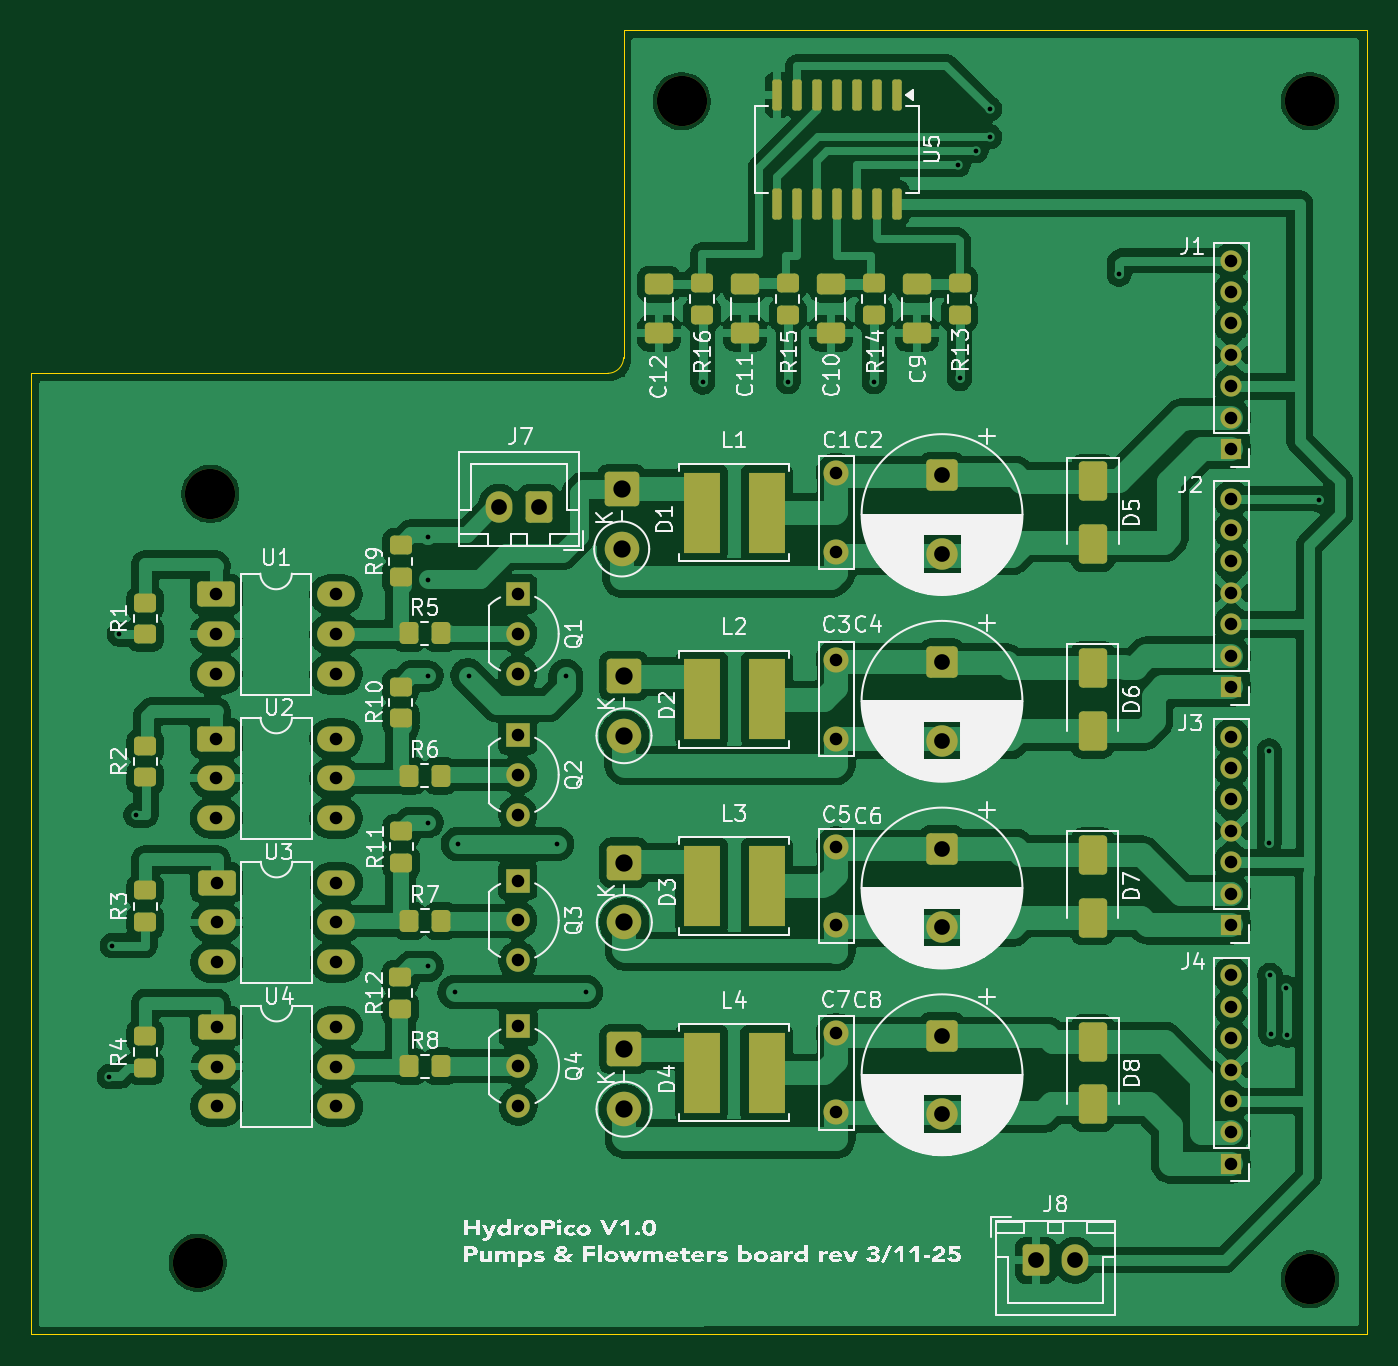
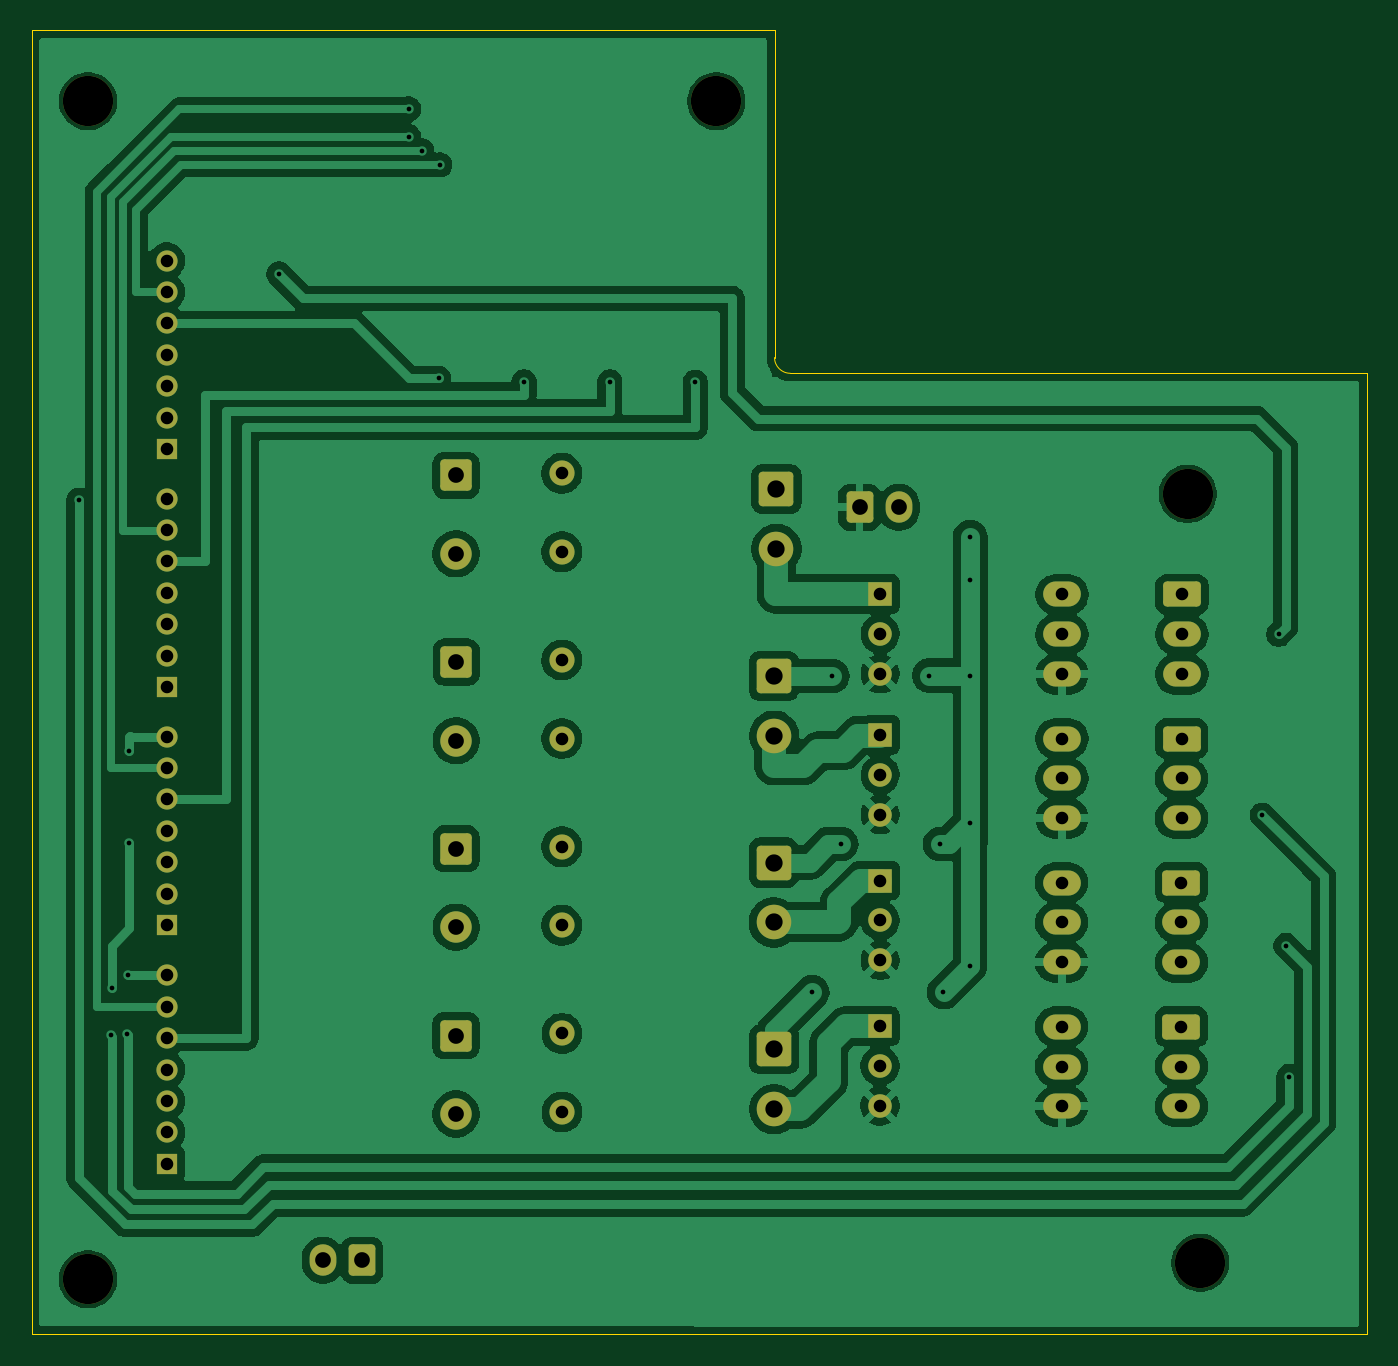
Circuit board: 9 layer files. Board 85.0 x 83.0 mm.
- bottom_copper: pumpsboard-B_Cu.gbr (152296 bytes)
- bottom_mask: pumpsboard-B_Mask.gbr (5018 bytes)
- bottom_silk: pumpsboard-B_Silkscreen.gbr (453 bytes)
- outline: pumpsboard-Edge_Cuts.gbr (862 bytes)
- top_copper: pumpsboard-F_Cu.gbr (225125 bytes)
- top_mask: pumpsboard-F_Mask.gbr (7977 bytes)
- top_silk: pumpsboard-F_Silkscreen.gbr (170167 bytes)
- drill: pumpsboard-NPTH.drl (396 bytes)
- drill: pumpsboard-PTH.drl (2410 bytes)

=== bottom_copper: pumpsboard-B_Cu.gbr (152296 bytes, source omitted) ===
=== bottom_mask: pumpsboard-B_Mask.gbr ===
%TF.GenerationSoftware,KiCad,Pcbnew,10.0.7*%
%TF.CreationDate,2026-11-22T14:37:06+01:00*%
%TF.ProjectId,pumpsboard,70756d70-7362-46f6-9172-642e6b696361,2*%
%TF.SameCoordinates,Original*%
%TF.FileFunction,Soldermask,Bot*%
%TF.FilePolarity,Negative*%
%FSLAX46Y46*%
G04 Gerber Fmt 4.6, Leading zero omitted, Abs format (unit mm)*
G04 Created by KiCad (PCBNEW 10.0.7) date 2026-11-22 14:37:06*
%MOMM*%
%LPD*%
G01*
G04 APERTURE LIST*
G04 Aperture macros list*
%AMRoundRect*
0 Rectangle with rounded corners*
0 $1 Rounding radius*
0 $2 $3 $4 $5 $6 $7 $8 $9 X,Y pos of 4 corners*
0 Add a 4 corners polygon primitive as box body*
4,1,4,$2,$3,$4,$5,$6,$7,$8,$9,$2,$3,0*
0 Add four circle primitives for the rounded corners*
1,1,$1+$1,$2,$3*
1,1,$1+$1,$4,$5*
1,1,$1+$1,$6,$7*
1,1,$1+$1,$8,$9*
0 Add four rect primitives between the rounded corners*
20,1,$1+$1,$2,$3,$4,$5,0*
20,1,$1+$1,$4,$5,$6,$7,0*
20,1,$1+$1,$6,$7,$8,$9,0*
20,1,$1+$1,$8,$9,$2,$3,0*%
G04 Aperture macros list end*
%ADD10RoundRect,0.250000X-0.600000X-0.750000X0.600000X-0.750000X0.600000X0.750000X-0.600000X0.750000X0*%
%ADD11O,1.700000X2.000000*%
%ADD12C,1.600000*%
%ADD13RoundRect,0.250000X-0.950000X-0.550000X0.950000X-0.550000X0.950000X0.550000X-0.950000X0.550000X0*%
%ADD14O,2.400000X1.600000*%
%ADD15R,1.350000X1.350000*%
%ADD16C,1.350000*%
%ADD17R,1.500000X1.500000*%
%ADD18C,1.500000*%
%ADD19RoundRect,0.249999X-0.850001X0.850001X-0.850001X-0.850001X0.850001X-0.850001X0.850001X0.850001X0*%
%ADD20C,2.200000*%
%ADD21RoundRect,0.250000X-0.750000X0.750000X-0.750000X-0.750000X0.750000X-0.750000X0.750000X0.750000X0*%
%ADD22C,2.000000*%
%ADD23RoundRect,0.250000X0.600000X0.750000X-0.600000X0.750000X-0.600000X-0.750000X0.600000X-0.750000X0*%
%ADD24C,3.200000*%
G04 APERTURE END LIST*
D10*
%TO.C,J8*%
X180550000Y-132375000D03*
D11*
X183050000Y-132375000D03*
%TD*%
D12*
%TO.C,C7*%
X167832979Y-117944497D03*
X167832979Y-122944497D03*
%TD*%
D13*
%TO.C,U4*%
X128400423Y-117510000D03*
D14*
X128400423Y-120050000D03*
X128400423Y-122590000D03*
X136020423Y-122590000D03*
X136020423Y-120050000D03*
X136020423Y-117510000D03*
%TD*%
D15*
%TO.C,J4*%
X192987979Y-126250000D03*
D16*
X192987979Y-124250000D03*
X192987979Y-122250000D03*
X192987979Y-120250000D03*
X192987979Y-118250000D03*
X192987979Y-116250000D03*
X192987979Y-114250000D03*
%TD*%
D17*
%TO.C,Q2*%
X147570423Y-98940000D03*
D18*
X147570423Y-101480000D03*
X147570423Y-104020000D03*
%TD*%
D15*
%TO.C,J3*%
X193000000Y-111050000D03*
D16*
X193000000Y-109050000D03*
X193000000Y-107050000D03*
X193000000Y-105050000D03*
X193000000Y-103050000D03*
X193000000Y-101050000D03*
X193000000Y-99050000D03*
%TD*%
D19*
%TO.C,D1*%
X154182021Y-83294934D03*
D20*
X154182021Y-87104934D03*
%TD*%
D15*
%TO.C,J2*%
X193000000Y-95900000D03*
D16*
X193000000Y-93900000D03*
X193000000Y-91900000D03*
X193000000Y-89900000D03*
X193000000Y-87900000D03*
X193000000Y-85900000D03*
X193000000Y-83900000D03*
%TD*%
D21*
%TO.C,C4*%
X174571275Y-94302323D03*
D22*
X174571275Y-99302323D03*
%TD*%
D12*
%TO.C,C5*%
X167837979Y-106057248D03*
X167837979Y-111057248D03*
%TD*%
%TO.C,C1*%
X167835979Y-82282751D03*
X167835979Y-87282751D03*
%TD*%
D21*
%TO.C,C6*%
X174572275Y-106189571D03*
D22*
X174572275Y-111189571D03*
%TD*%
D23*
%TO.C,J7*%
X148890000Y-84445000D03*
D11*
X146390000Y-84445000D03*
%TD*%
D24*
%TO.C,H3*%
X198000000Y-58600000D03*
%TD*%
D19*
%TO.C,D4*%
X154328402Y-118956680D03*
D20*
X154328402Y-122766680D03*
%TD*%
D24*
%TO.C,H4*%
X127200000Y-132550000D03*
%TD*%
D13*
%TO.C,U1*%
X128370423Y-90000000D03*
D14*
X128370423Y-92540000D03*
X128370423Y-95080000D03*
X135990423Y-95080000D03*
X135990423Y-92540000D03*
X135990423Y-90000000D03*
%TD*%
D24*
%TO.C,H2*%
X158000000Y-58600000D03*
%TD*%
D19*
%TO.C,D3*%
X154348402Y-107069431D03*
D20*
X154348402Y-110879431D03*
%TD*%
D17*
%TO.C,Q3*%
X147570423Y-108210000D03*
D18*
X147570423Y-110750000D03*
X147570423Y-113290000D03*
%TD*%
D12*
%TO.C,C3*%
X167838979Y-94170000D03*
X167838979Y-99170000D03*
%TD*%
D17*
%TO.C,Q4*%
X147590423Y-117480000D03*
D18*
X147590423Y-120020000D03*
X147590423Y-122560000D03*
%TD*%
D17*
%TO.C,Q1*%
X147570423Y-89970000D03*
D18*
X147570423Y-92510000D03*
X147570423Y-95050000D03*
%TD*%
D24*
%TO.C,H5*%
X198000000Y-133600000D03*
%TD*%
D13*
%TO.C,U3*%
X128400423Y-108340000D03*
D14*
X128400423Y-110880000D03*
X128400423Y-113420000D03*
X136020423Y-113420000D03*
X136020423Y-110880000D03*
X136020423Y-108340000D03*
%TD*%
D21*
%TO.C,C8*%
X174577275Y-118076820D03*
D22*
X174577275Y-123076820D03*
%TD*%
D13*
%TO.C,U2*%
X128380423Y-99170000D03*
D14*
X128380423Y-101710000D03*
X128380423Y-104250000D03*
X136000423Y-104250000D03*
X136000423Y-101710000D03*
X136000423Y-99170000D03*
%TD*%
D19*
%TO.C,D2*%
X154328402Y-95182183D03*
D20*
X154328402Y-98992183D03*
%TD*%
D15*
%TO.C,J1*%
X193000000Y-80750000D03*
D16*
X193000000Y-78750000D03*
X193000000Y-76750000D03*
X193000000Y-74750000D03*
X193000000Y-72750000D03*
X193000000Y-70750000D03*
X193000000Y-68750000D03*
%TD*%
D21*
%TO.C,C2*%
X174574275Y-82415074D03*
D22*
X174574275Y-87415074D03*
%TD*%
D24*
%TO.C,H1*%
X128000000Y-83600000D03*
%TD*%
M02*

=== bottom_silk: pumpsboard-B_Silkscreen.gbr ===
%TF.GenerationSoftware,KiCad,Pcbnew,10.0.7*%
%TF.CreationDate,2026-11-22T14:37:06+01:00*%
%TF.ProjectId,pumpsboard,70756d70-7362-46f6-9172-642e6b696361,2*%
%TF.SameCoordinates,Original*%
%TF.FileFunction,Legend,Bot*%
%TF.FilePolarity,Positive*%
%FSLAX46Y46*%
G04 Gerber Fmt 4.6, Leading zero omitted, Abs format (unit mm)*
G04 Created by KiCad (PCBNEW 10.0.7) date 2026-11-22 14:37:06*
%MOMM*%
%LPD*%
G01*
G04 APERTURE LIST*
G04 APERTURE END LIST*
M02*

=== outline: pumpsboard-Edge_Cuts.gbr ===
%TF.GenerationSoftware,KiCad,Pcbnew,10.0.7*%
%TF.CreationDate,2026-11-22T14:37:06+01:00*%
%TF.ProjectId,pumpsboard,70756d70-7362-46f6-9172-642e6b696361,2*%
%TF.SameCoordinates,Original*%
%TF.FileFunction,Profile,NP*%
%FSLAX46Y46*%
G04 Gerber Fmt 4.6, Leading zero omitted, Abs format (unit mm)*
G04 Created by KiCad (PCBNEW 10.0.7) date 2026-11-22 14:37:06*
%MOMM*%
%LPD*%
G01*
G04 APERTURE LIST*
%TA.AperFunction,Profile*%
%ADD10C,0.050000*%
%TD*%
G04 APERTURE END LIST*
D10*
X116600000Y-75920000D02*
X153300000Y-75920000D01*
X116600000Y-137110000D02*
X116600000Y-75920000D01*
X116600000Y-137110000D02*
X201600000Y-137090000D01*
X154299999Y-54090000D02*
X201595080Y-54090000D01*
X154300000Y-54095000D02*
X154300000Y-74920000D01*
X154300000Y-74920000D02*
G75*
G02*
X153300000Y-75920000I-1000000J0D01*
G01*
X201595080Y-54090000D02*
X201600000Y-137090000D01*
M02*

=== top_copper: pumpsboard-F_Cu.gbr (225125 bytes, source omitted) ===
=== top_mask: pumpsboard-F_Mask.gbr (7977 bytes, source omitted) ===
=== top_silk: pumpsboard-F_Silkscreen.gbr (170167 bytes, source omitted) ===
=== drill: pumpsboard-NPTH.drl ===
M48
; DRILL file KiCad 10.0.7 date 2026-11-22T14:37:43
; FORMAT={-:-/ absolute / metric / decimal}
; #@! TF.CreationDate,2026-11-22T14:37:43+01:00
; #@! TF.GenerationSoftware,Kicad,Pcbnew,10.0.7
; #@! TF.FileFunction,NonPlated,1,2,NPTH
FMAT,2
METRIC
; #@! TA.AperFunction,NonPlated,NPTH,ComponentDrill
T1C3.200
%
G90
G05
T1
X127.2Y-132.55
X128.0Y-83.6
X158.0Y-58.6
X198.0Y-58.6
X198.0Y-133.6
M30

=== drill: pumpsboard-PTH.drl ===
M48
; DRILL file KiCad 10.0.7 date 2026-11-22T14:37:43
; FORMAT={-:-/ absolute / metric / decimal}
; #@! TF.CreationDate,2026-11-22T14:37:43+01:00
; #@! TF.GenerationSoftware,Kicad,Pcbnew,10.0.7
; #@! TF.FileFunction,Plated,1,2,PTH
FMAT,2
METRIC
; #@! TA.AperFunction,Plated,PTH,ViaDrill
T1C0.300
; #@! TA.AperFunction,Plated,PTH,ComponentDrill
T2C0.800
; #@! TA.AperFunction,Plated,PTH,ComponentDrill
T3C1.000
; #@! TA.AperFunction,Plated,PTH,ComponentDrill
T4C1.100
%
G90
G05
T1
X121.55Y-120.69
X121.75Y-112.35
X122.21Y-92.54
X123.25Y-104.05
X141.84Y-89.05
X141.84Y-95.18
X141.84Y-104.52
X141.85Y-86.34
X141.86Y-113.67
X143.55Y-115.32
X143.75Y-105.89
X144.44Y-95.16
X150.05Y-105.89
X150.621Y-95.182
X151.89Y-115.32
X159.34Y-76.49
X164.78Y-76.45
X170.25Y-76.45
X175.61Y-62.65
X175.69Y-76.25
X176.75Y-61.75
X177.6Y-59.1
X177.6Y-60.85
X185.85Y-69.6
X195.4Y-99.95
X195.4Y-105.8
X195.45Y-114.25
X195.5Y-118.0
X196.5Y-115.05
X196.55Y-118.05
X198.6Y-84.0
T2
X128.37Y-90.0
X128.37Y-92.54
X128.37Y-95.08
X128.38Y-99.17
X128.38Y-101.71
X128.38Y-104.25
X128.4Y-108.34
X128.4Y-110.88
X128.4Y-113.42
X128.4Y-117.51
X128.4Y-120.05
X128.4Y-122.59
X135.99Y-90.0
X135.99Y-92.54
X135.99Y-95.08
X136.0Y-99.17
X136.0Y-101.71
X136.0Y-104.25
X136.02Y-108.34
X136.02Y-110.88
X136.02Y-113.42
X136.02Y-117.51
X136.02Y-120.05
X136.02Y-122.59
X147.57Y-89.97
X147.57Y-92.51
X147.57Y-95.05
X147.57Y-98.94
X147.57Y-101.48
X147.57Y-104.02
X147.57Y-108.21
X147.57Y-110.75
X147.57Y-113.29
X147.59Y-117.48
X147.59Y-120.02
X147.59Y-122.56
X167.833Y-117.944
X167.833Y-122.944
X167.836Y-82.283
X167.836Y-87.283
X167.838Y-106.057
X167.838Y-111.057
X167.839Y-94.17
X167.839Y-99.17
X192.988Y-114.25
X192.988Y-116.25
X192.988Y-118.25
X192.988Y-120.25
X192.988Y-122.25
X192.988Y-124.25
X192.988Y-126.25
X193.0Y-68.75
X193.0Y-70.75
X193.0Y-72.75
X193.0Y-74.75
X193.0Y-76.75
X193.0Y-78.75
X193.0Y-80.75
X193.0Y-83.9
X193.0Y-85.9
X193.0Y-87.9
X193.0Y-89.9
X193.0Y-91.9
X193.0Y-93.9
X193.0Y-95.9
X193.0Y-99.05
X193.0Y-101.05
X193.0Y-103.05
X193.0Y-105.05
X193.0Y-107.05
X193.0Y-109.05
X193.0Y-111.05
T3
X146.39Y-84.445
X148.89Y-84.445
X174.571Y-94.302
X174.571Y-99.302
X174.572Y-106.19
X174.572Y-111.19
X174.574Y-82.415
X174.574Y-87.415
X174.577Y-118.077
X174.577Y-123.077
X180.55Y-132.375
X183.05Y-132.375
T4
X154.182Y-83.295
X154.182Y-87.105
X154.328Y-95.182
X154.328Y-98.992
X154.328Y-118.957
X154.328Y-122.767
X154.348Y-107.069
X154.348Y-110.879
M30
